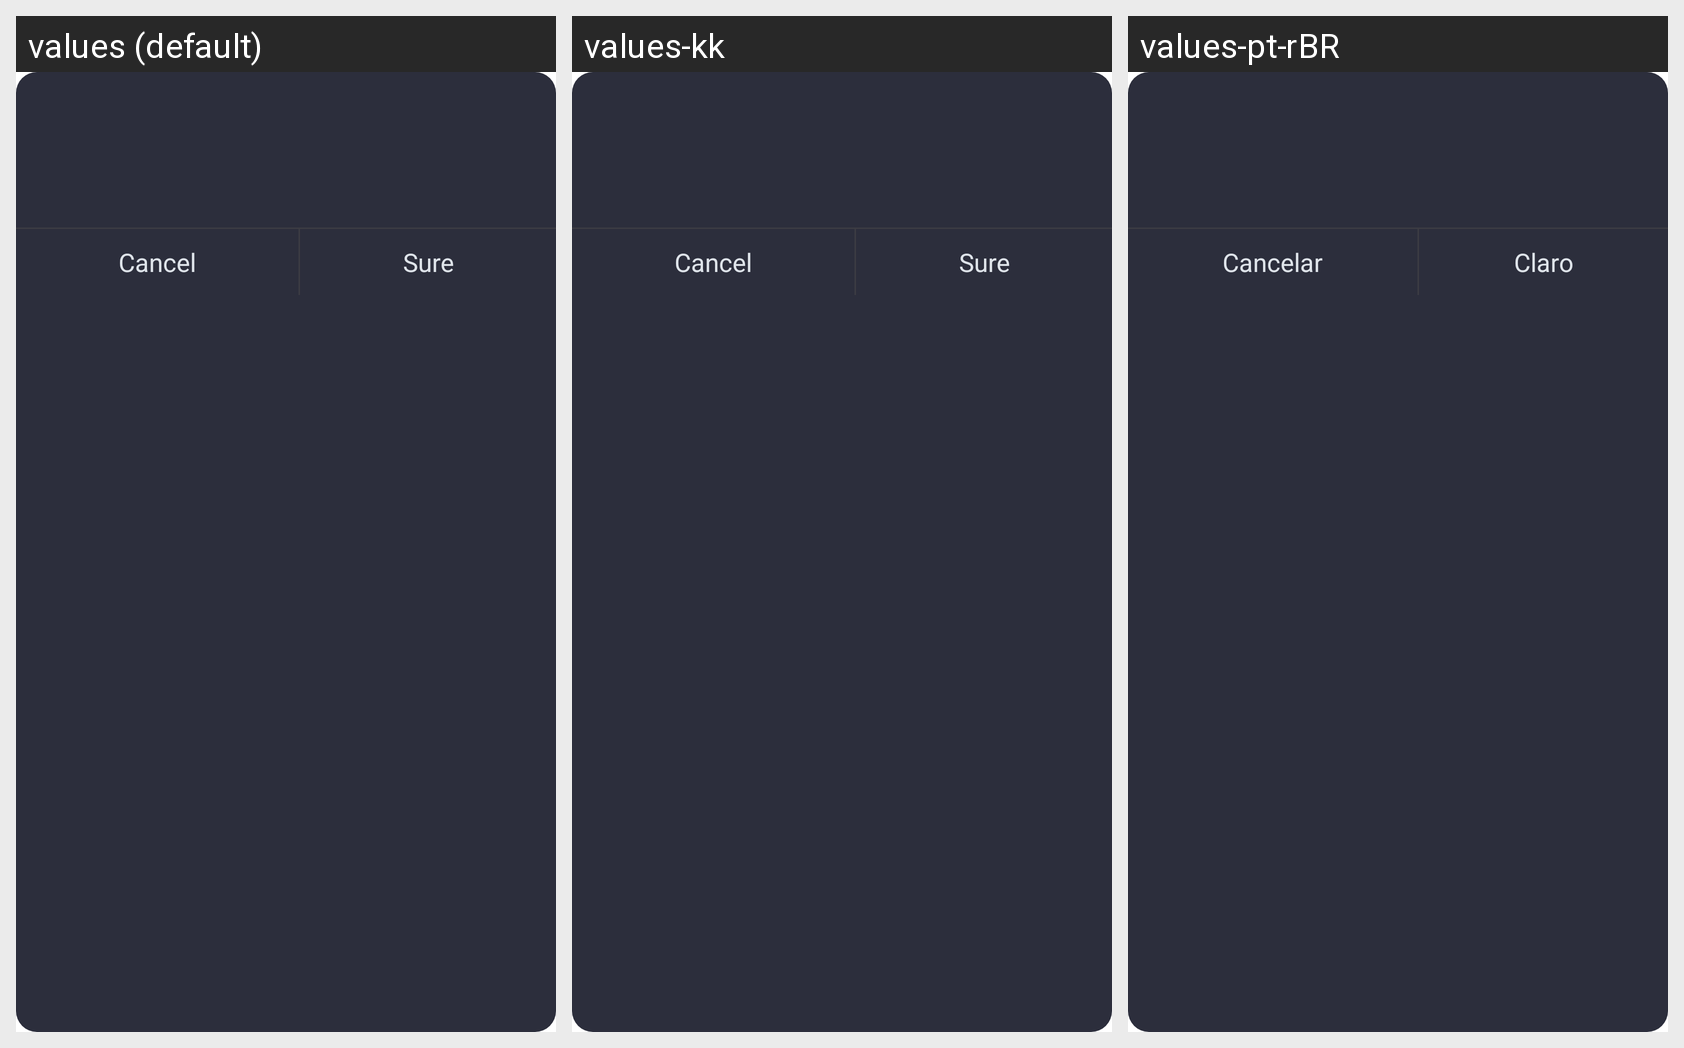

Strings drawn on this Android screen and how each of the app's shown locales translates them:
Android screen res/layout/fragment_base_comment_dialog.xml rendered under 3 locales, left to right: values (default), values-kk, values-pt-rBR. Device: Nexus 5 (rendered at 1080×1920; each locale shown at half size, 540×960, under a caption strip naming it); theme AppTheme.
Other locales in the repository, not shown: values-en, values-es, values-gu, values-hi, values-ky, values-ml, values-pa, values-pt, values-te.
Strings drawn on this screen, with the default value and each locale's value (text and hints the layout hard-codes, and strings that could not be matched under every locale, appear in the picture but are not listed):

base_cancel
  values: Cancel
  values-kk: Cancel  [not translated; the default value is used]
  values-pt-rBR: Cancelar  [from values-pt]

base_confirm
  values: Sure
  values-kk: Sure  [not translated; the default value is used]
  values-pt-rBR: Claro  [from values-pt]
